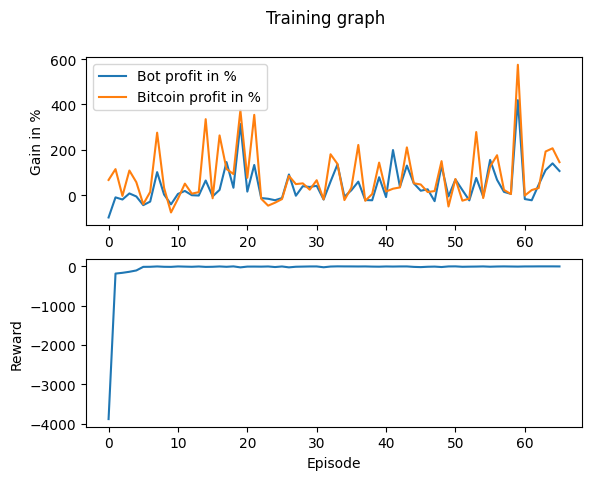

Data behind this chart, as committed beside it:
Profit, Benchmark_Profit, Profit_Percent, Benchmark_Profit_Percent, Model_Reward, Overall_Reward
-9851, 6700, -98.51, 67, 0.0009908, -3887
-972.3, 11488, -9.723, 114.9, 0.01224, -182.2
-1918, -324.6, -19.18, -3.246, -0.01085, -162.9
763.2, 10872, 7.632, 108.7, -0.01068, -136.5
-572.7, 5710, -5.727, 57.1, 0.001625, -102.7
-4406, -3986, -44.06, -39.86, -0.0383, -11.11
-2838, 1427, -28.38, 14.27, -0.002466, -9.384
10159, 27562, 101.6, 275.6, -0.0002114, -0.662
269.7, 3226, 2.697, 32.26, -0.001462, -9.5
-4058, -7631, -40.58, -76.31, 0.006094, -11.48
539.1, -1602, 5.391, -16.02, -0.0102, -0.4055
1854, 5087, 18.54, 50.87, 0.0002362, -5.121
-17.32, 661.5, -0.1732, 6.615, -0.0006967, -9.323
-170.3, 1333, -1.703, 13.33, 0.002951, -1.679
6460, 33529, 64.6, 335.3, 0.001473, -12.13
-530.9, -1369, -5.309, -13.69, 0.007012, -9.253
2322, 26356, 23.22, 263.6, -0.001874, -1.028
14595, 11561, 145.9, 115.6, -0.001361, -9.746
3258, 9299, 32.58, 92.99, 0.0162, 1.026
31401, 37440, 314, 374.4, -0.006236, -24.24
1560, 7661, 15.6, 76.61, -0.0005307, -4.615
13323, 35431, 133.2, 354.3, 0.01498, -3.883
-1280, -1579, -12.8, -15.79, -0.02743, -5.674
-1591, -4628, -15.91, -46.28, 0.0008341, -1.207
-2232, -3316, -22.32, -33.16, -0.005268, -15.96
-1270, -1737, -12.7, -17.37, 0.0009724, -1.262
9131, 8483, 91.31, 84.83, 0.001236, -23.92
-256.4, 4879, -2.564, 48.79, 0.002199, -8.271
3963, 5212, 39.63, 52.12, 0.003887, -4.6
3610, 2412, 36.1, 24.12, -0.001319, -0.9059
4134, 6590, 41.34, 65.9, -0.0007991, -0.4961
-1937, -1859, -19.37, -18.59, 0.001412, -21.52
6004, 18041, 60.04, 180.4, 0.001561, -2.925
13592, 13760, 135.9, 137.6, 0.002173, 1.523
-677.7, -2165, -6.777, -21.65, 0.00838, 0.04957
2165, 3297, 21.65, 32.97, -0.001415, -0.3835
5961, 22147, 59.61, 221.5, -0.001084, -1.685
-2148, -2484, -21.48, -24.84, -0.000692, -0.1943
-2253, 503.8, -22.53, 5.038, -0.002444, -4.65
7912, 14366, 79.12, 143.7, -0.0003092, -6.655
-841.9, 1615, -8.419, 16.15, -0.0004827, -1
19899, 2840, 199, 28.4, 0.00313, -3.52
3666, 3411, 36.66, 34.11, -0.02075, -0.7
13049, 21084, 130.5, 210.8, 0.00022, -0.2178
5202, 5242, 52.02, 52.42, -0.001105, -11.95
1954, 4705, 19.54, 47.05, 0.005412, -17.58
2582, 1376, 25.82, 13.76, 0.004109, -8.574
-2654, 1814, -26.54, 18.14, -0.001129, -4.684
12933, 15014, 129.3, 150.1, -0.005985, -15.62
-538.7, -5004, -5.387, -50.04, 0.002788, -0.514
6926, 7129, 69.26, 71.29, 0.001984, 1.238
2264, -2434, 22.64, -24.34, -0.001367, -9.151
-2306, -1495, -23.06, -14.95, 0.003381, -5.923
7597, 27845, 75.97, 278.5, 0.01749, -3.713
-622.7, -1261, -6.227, -12.61, -0.005134, 0.1524
15554, 12637, 155.5, 126.4, 0.0003276, -7.391
6769, 17621, 67.69, 176.2, -0.004333, -2.121
1441, 2312, 14.41, 23.12, -0.00371, 0.2612
573.7, 487.5, 5.737, 4.875, 0.00436, -2.266
41916, 57532, 419.2, 575.3, 0.002201, -4.583
... 6 more rows
